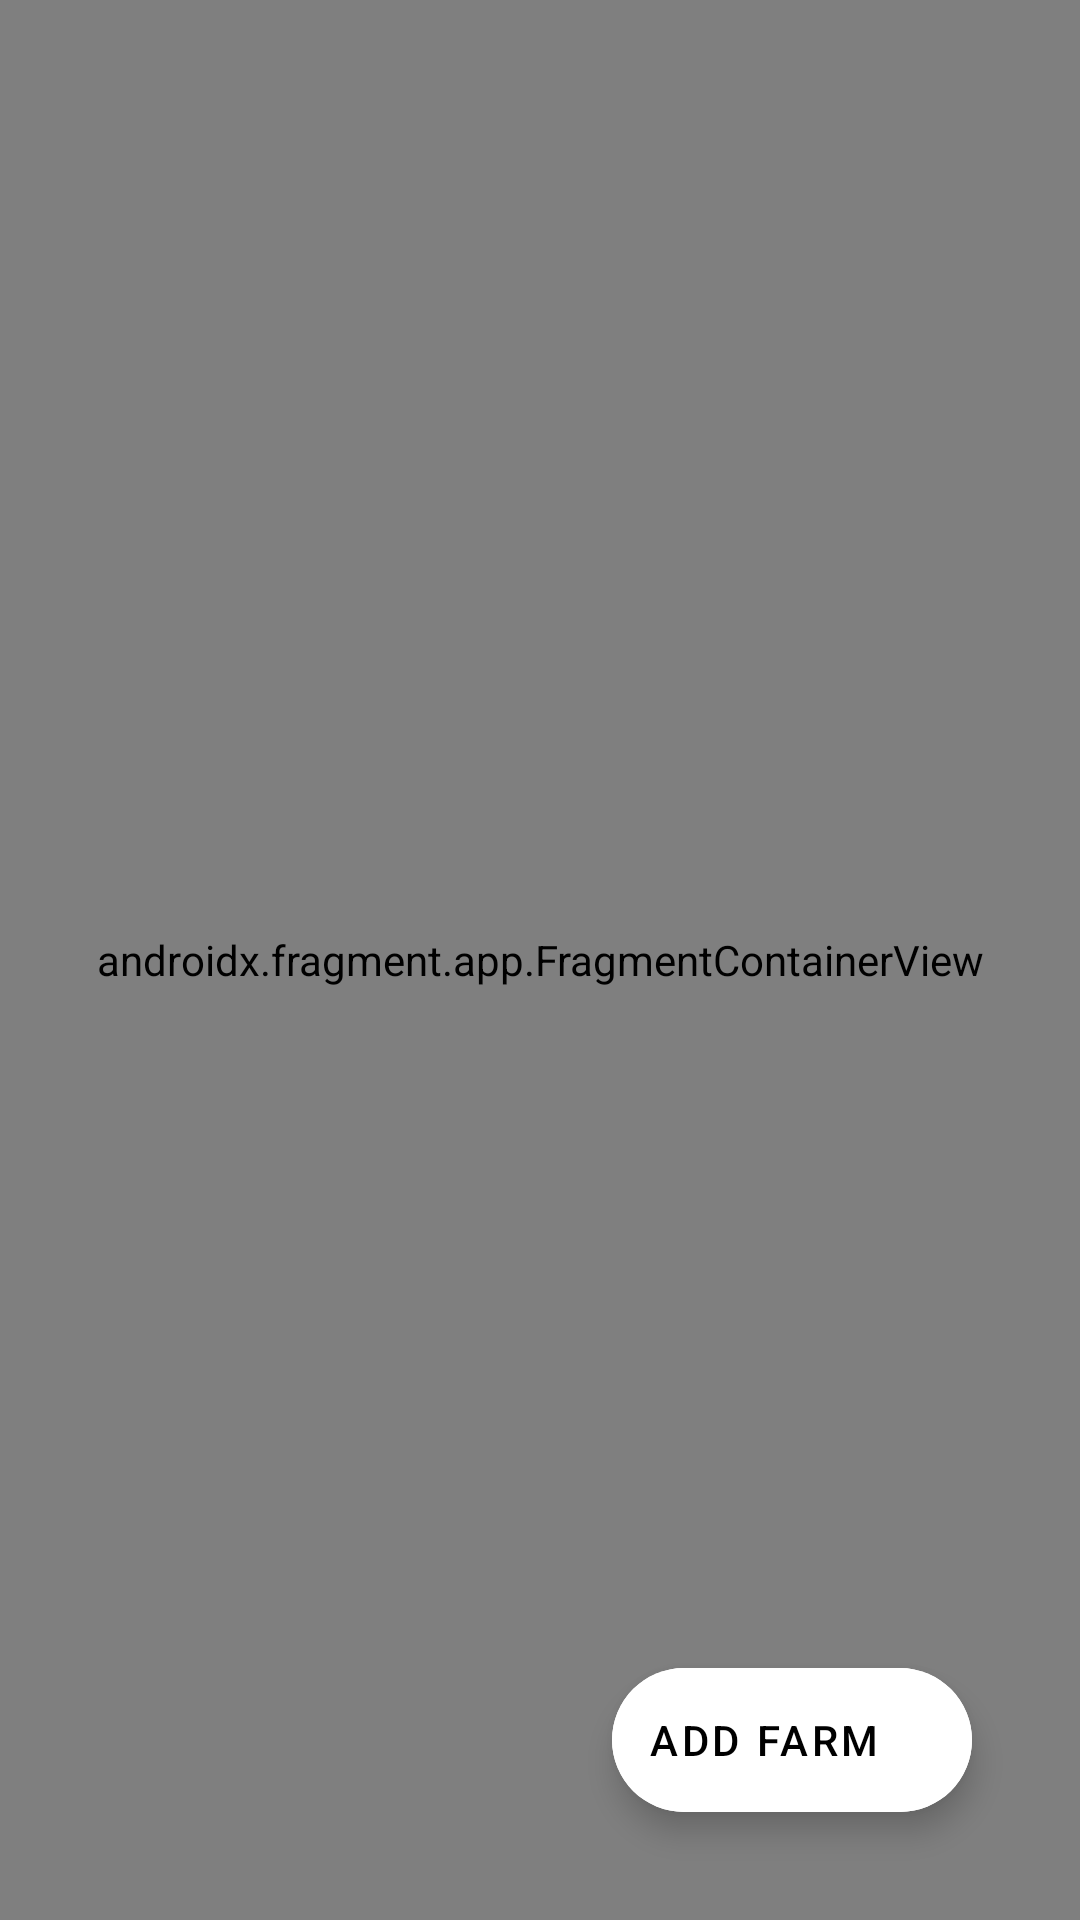

Layout XML and referenced resources for this Android screen:
<!-- AndroidManifest.xml: application theme Theme.FarmApp -->
<!-- res/layout/fragment_farm_location.xml -->
<?xml version="1.0" encoding="utf-8"?>
<androidx.coordinatorlayout.widget.CoordinatorLayout xmlns:android="http://schemas.android.com/apk/res/android"
    xmlns:tools="http://schemas.android.com/tools"
    android:layout_width="match_parent"
    android:layout_height="match_parent"
    xmlns:app="http://schemas.android.com/apk/res-auto"
    android:layout_gravity="center"
    tools:context=".ui.farmer.FarmLocationFragment">

    <androidx.fragment.app.FragmentContainerView
        android:id="@+id/map"
        android:name="com.google.android.gms.maps.SupportMapFragment"
        android:layout_width="match_parent"
        android:layout_height="match_parent"
        tools:context=".ui.MapsActivity" />

    <com.google.android.material.floatingactionbutton.ExtendedFloatingActionButton
        android:id="@+id/fab_form"
        android:text="Add Farm"
        app:icon="@drawable/ic_add"
        android:backgroundTint="@color/white"
        android:layout_gravity="bottom|end"
        app:borderWidth="@dimen/dimen_0"
        app:maxImageSize="@dimen/dimen_40"
        app:tint="@color/colorPrimary"
        android:layout_margin="@dimen/dimen_36"
        android:layout_width="wrap_content"
        android:layout_height="wrap_content"/>

    <ProgressBar
        android:visibility="gone"
        android:id="@+id/progress_bar"
        android:layout_gravity="center"
        android:layout_width="wrap_content"
        android:layout_height="wrap_content"/>

</androidx.coordinatorlayout.widget.CoordinatorLayout>
<!-- resources referenced by this layout -->
<resources>
  <color name="colorPrimary">#FF32642E</color>
  <color name="white">#FFFFFFFF</color>
  <dimen name="dimen_0">0dp</dimen>
  <dimen name="dimen_36">36dp</dimen>
  <dimen name="dimen_40">40dp</dimen>
  <style name="Theme.FarmApp" parent="Theme.MaterialComponents.DayNight.NoActionBar">
          
          <item name="colorPrimary">@color/colorPrimary</item>
          <item name="colorPrimaryVariant">@color/white</item>
          <item name="colorOnPrimary">@color/white</item>
  
          
          <item name="windowActionBar">false</item>
          <item name="windowNoTitle">true</item>
          <item name="android:windowDrawsSystemBarBackgrounds">true</item>
          <item name="android:windowLightStatusBar" tools:targetApi="m">true</item>
          <item name="android:statusBarColor">?android:attr/colorBackground</item>
          <item name="android:windowAnimationStyle">@style/WindowAnimationTransition</item>
  
      </style>
  <style name="WindowAnimationTransition">
          <item name="android:windowEnterAnimation">@anim/fade_in</item>
          <item name="android:windowExitAnimation">@anim/fade_out</item>
      </style>
</resources>
